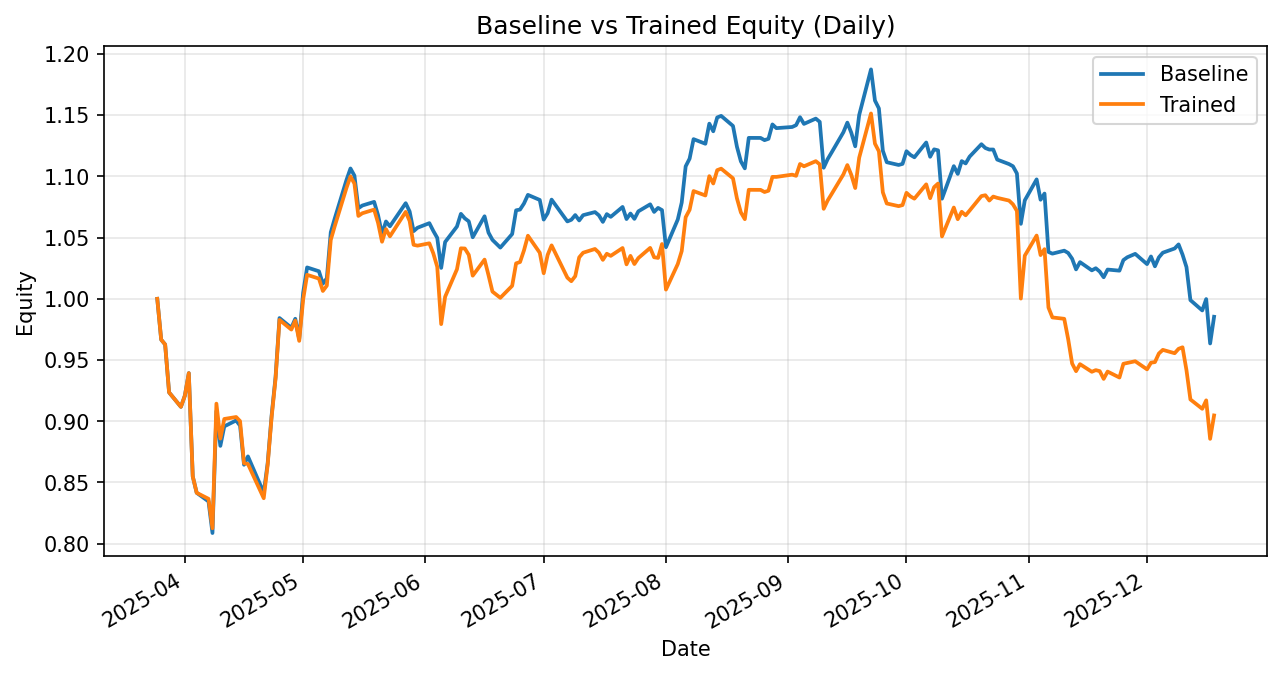

Values plotted in this chart, from the file beside it:
date, daily_return_x, equity_baseline, daily_return_y, equity_trained
2025-03-25, 0.0, 1.0, 0.0, 1.0
2025-03-26, -0.03336, 0.9666, -0.03336, 0.9666
2025-03-27, -0.00408, 0.9627, -0.00408, 0.9627
2025-03-28, -0.04066, 0.9236, -0.04066, 0.9236
2025-03-31, -0.01276, 0.9118, -0.01276, 0.9118
2025-04-01, 0.01004, 0.9209, 0.01004, 0.9209
2025-04-02, 0.01998, 0.9393, 0.01998, 0.9393
2025-04-03, -0.08979, 0.855, -0.08979, 0.855
2025-04-04, -0.01568, 0.8416, -0.01568, 0.8416
2025-04-07, -0.008368, 0.8345, -0.005831, 0.8367
2025-04-08, -0.03091, 0.8087, -0.02874, 0.8126
2025-04-09, 0.1231, 0.9082, 0.1252, 0.9144
2025-04-10, -0.03122, 0.8799, -0.03122, 0.8858
2025-04-11, 0.01812, 0.8958, 0.01812, 0.9019
2025-04-14, 0.005405, 0.9007, 0.00177, 0.9035
2025-04-15, -0.004757, 0.8964, -0.003708, 0.9001
2025-04-16, -0.03562, 0.8645, -0.0382, 0.8657
2025-04-17, 0.007902, 0.8713, -0.0007733, 0.8651
2025-04-21, -0.03403, 0.8416, -0.03228, 0.8371
2025-04-22, 0.02867, 0.8658, 0.03262, 0.8645
2025-04-23, 0.04505, 0.9048, 0.04505, 0.9034
2025-04-24, 0.0347, 0.9362, 0.0347, 0.9347
2025-04-25, 0.0514, 0.9843, 0.0514, 0.9828
2025-04-28, -0.008034, 0.9764, -0.008034, 0.9749
2025-04-29, 0.007509, 0.9837, 0.007509, 0.9822
2025-04-30, -0.01685, 0.9671, -0.01685, 0.9656
2025-05-01, 0.03926, 1.005, 0.03506, 0.9995
2025-05-02, 0.02043, 1.026, 0.02011, 1.02
2025-05-05, -0.003049, 1.023, -0.003045, 1.017
2025-05-06, -0.009918, 1.012, -0.009919, 1.006
2025-05-07, 0.004301, 1.017, 0.004301, 1.011
2025-05-08, 0.03695, 1.054, 0.03695, 1.048
2025-05-09, 0.01064, 1.065, 0.01064, 1.059
2025-05-12, 0.02974, 1.097, 0.02974, 1.091
2025-05-13, 0.008433, 1.106, 0.008433, 1.1
2025-05-14, -0.005299, 1.101, -0.005299, 1.094
2025-05-15, -0.02416, 1.074, -0.02416, 1.068
2025-05-16, 0.002047, 1.076, 0.002047, 1.07
2025-05-19, 0.002773, 1.079, 0.002773, 1.073
2025-05-20, -0.01014, 1.068, -0.01014, 1.062
2025-05-21, -0.01446, 1.053, -0.01446, 1.047
2025-05-22, 0.009845, 1.063, 0.009845, 1.057
2025-05-23, -0.00368, 1.059, -0.005572, 1.051
2025-05-27, 0.01781, 1.078, 0.01899, 1.071
2025-05-28, -0.00628, 1.071, -0.006946, 1.064
2025-05-29, -0.01503, 1.055, -0.01826, 1.044
2025-05-30, 0.002666, 1.058, -0.0006685, 1.043
2025-06-02, 0.003532, 1.062, 0.001842, 1.045
2025-06-03, -0.005941, 1.055, -0.007854, 1.037
2025-06-04, -0.005374, 1.05, -0.01058, 1.026
2025-06-05, -0.02338, 1.025, -0.04562, 0.9793
2025-06-06, 0.0206, 1.046, 0.0228, 1.002
2025-06-09, 0.01212, 1.059, 0.0224, 1.024
2025-06-10, 0.009768, 1.069, 0.01672, 1.041
2025-06-11, -0.003468, 1.066, -0.0001458, 1.041
2025-06-12, -0.002273, 1.063, -0.004986, 1.036
2025-06-13, -0.01223, 1.05, -0.01639, 1.019
2025-06-16, 0.01631, 1.067, 0.01284, 1.032
2025-06-17, -0.01248, 1.054, -0.01228, 1.019
2025-06-18, -0.005626, 1.048, -0.01317, 1.006
... 127 more rows
